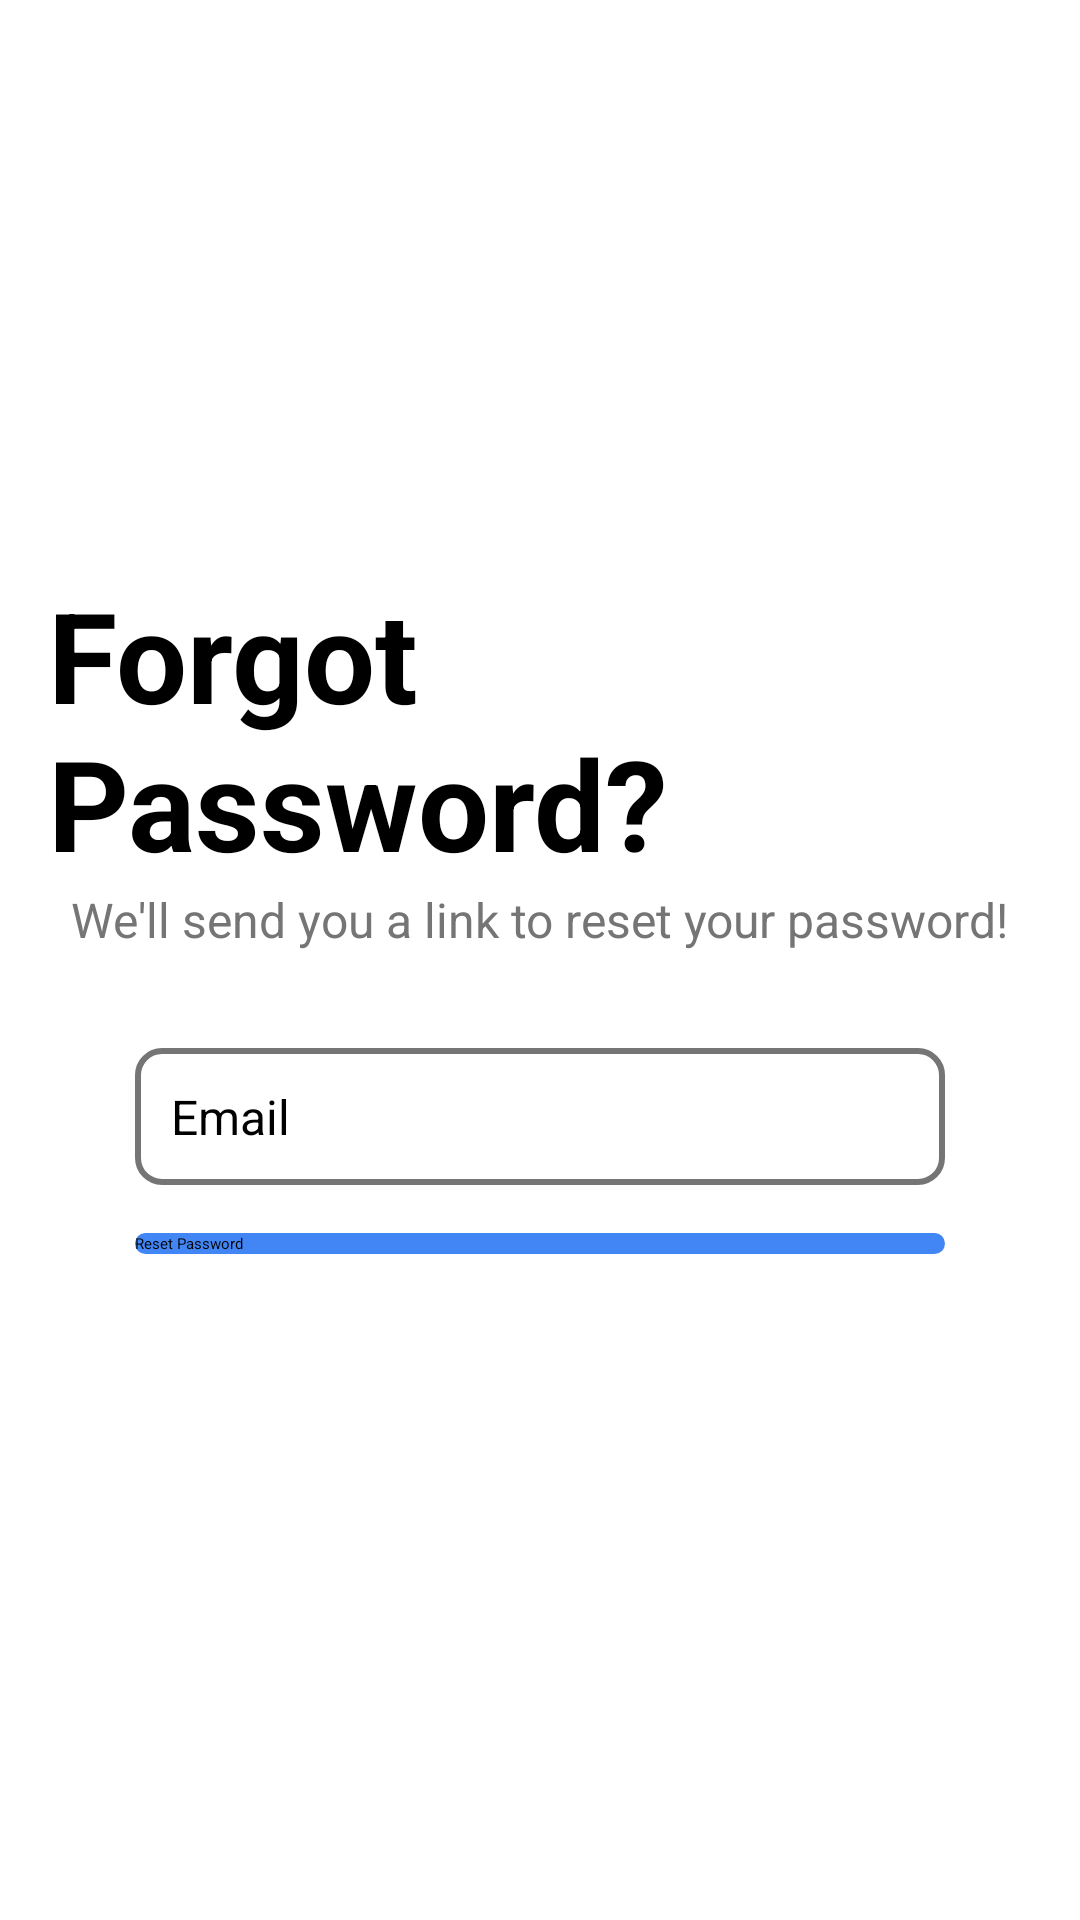

Here is an Android app screen rendered from its layout file. Give the layout XML and the strings, colors and styles it references.
<!-- AndroidManifest.xml: application theme Theme.PowerPulse -->
<!-- res/layout/activity_forgot_password.xml -->
<?xml version="1.0" encoding="utf-8"?>
<androidx.constraintlayout.widget.ConstraintLayout
    xmlns:android="http://schemas.android.com/apk/res/android"
    xmlns:app="http://schemas.android.com/apk/res-auto"
    android:layout_width="match_parent"
    android:layout_height="match_parent">

    <LinearLayout
        android:layout_width="0dp"
        android:layout_height="0dp"
        android:orientation="vertical"
        android:gravity="center"
        android:padding="16dp"
        app:layout_constraintBottom_toBottomOf="parent"
        app:layout_constraintEnd_toEndOf="parent"
        app:layout_constraintStart_toStartOf="parent"
        app:layout_constraintTop_toTopOf="parent">

        <TextView
            android:layout_width="wrap_content"
            android:layout_height="wrap_content"
            android:text="Forgot Password?"
            android:textStyle="bold"
            android:textSize="42dp" />

        <TextView
            android:layout_width="wrap_content"
            android:layout_height="wrap_content"
            android:textColor="@color/brand_tertiary"
            android:text="We'll send you a link to reset your password!"
            android:textSize="16dp"
            android:layout_marginBottom="32dp"/>

        <EditText
            android:id="@+id/editTextEmail"
            android:layout_width="270dp"
            android:layout_height="wrap_content"
            android:background="@drawable/brand_edit_text"
            android:drawableStart="@drawable/ic_brand_email"
            android:drawablePadding="8dp"
            android:hint="Email"
            android:inputType="textEmailAddress"
            android:padding="12dp"
            android:textSize="16sp"
            android:layout_marginBottom="16dp"/>

        <Button
            android:id="@+id/buttonResetPassword"
            android:layout_width="270dp"
            android:layout_height="wrap_content"
            android:background="@drawable/brand_button_solid"
            android:text="Reset Password"
            android:layout_marginBottom="16dp"/>

        <LinearLayout
            android:id="@+id/imageSocialMediaLogin"
            android:layout_width="wrap_content"
            android:layout_height="wrap_content"
            android:orientation="horizontal"
            android:gravity="center"
            android:layout_marginBottom="16dp"/>

        <LinearLayout
            android:layout_width="wrap_content"
            android:layout_height="wrap_content"
            android:gravity="center"
            android:orientation="horizontal"/>


    </LinearLayout>

</androidx.constraintlayout.widget.ConstraintLayout>
<!-- resources referenced by this layout -->
<resources>
  <color name="brand_tertiary">#757575</color>
  <!-- drawable brand_button_solid (drawable) -->
  <?xml version="1.0" encoding="utf-8"?>
  <selector xmlns:android="http://schemas.android.com/apk/res/android">
  
      <item>
          <shape android:shape="rectangle">
              <solid android:color="@color/brand_primary"/>
              <corners android:radius="8dp"/>
          </shape>
      </item>
  
  </selector>
  <!-- drawable brand_edit_text (drawable) -->
  <?xml version="1.0" encoding="utf-8"?>
  <selector xmlns:android="http://schemas.android.com/apk/res/android">
  
      <item android:state_enabled="true" android:state_focused="true">
          <shape android:shape="rectangle">
              <stroke android:color="@color/brand_primary" android:width="2dp"/>
              <corners android:radius="8dp"/>
          </shape>
      </item>
  
      <item android:state_enabled="true">
          <shape android:shape="rectangle">
              <stroke android:color="@color/brand_tertiary" android:width="2dp"/>
              <corners android:radius="8dp"/>
          </shape>
      </item>
  
  </selector>
  <style name="Theme.PowerPulse" parent="Theme.MaterialComponents.DayNight.NoActionBar">
          
          <item name="colorPrimary">@color/brand_primary</item>
          <item name="colorPrimaryVariant">@color/brand_primary</item>
          <item name="colorOnPrimary">@color/white</item>
          
          <item name="colorSecondary">@color/brand_primary</item>
          <item name="colorSecondaryVariant">@color/brand_primary</item>
          <item name="colorOnSecondary">@color/black</item>
          
          <item name="android:statusBarColor">?attr/colorPrimaryVariant</item>
          
      </style>
  <color name="brand_primary">#4285F4</color>
  <color name="white">#FFFFFFFF</color>
  <color name="black">#FF000000</color>
</resources>
